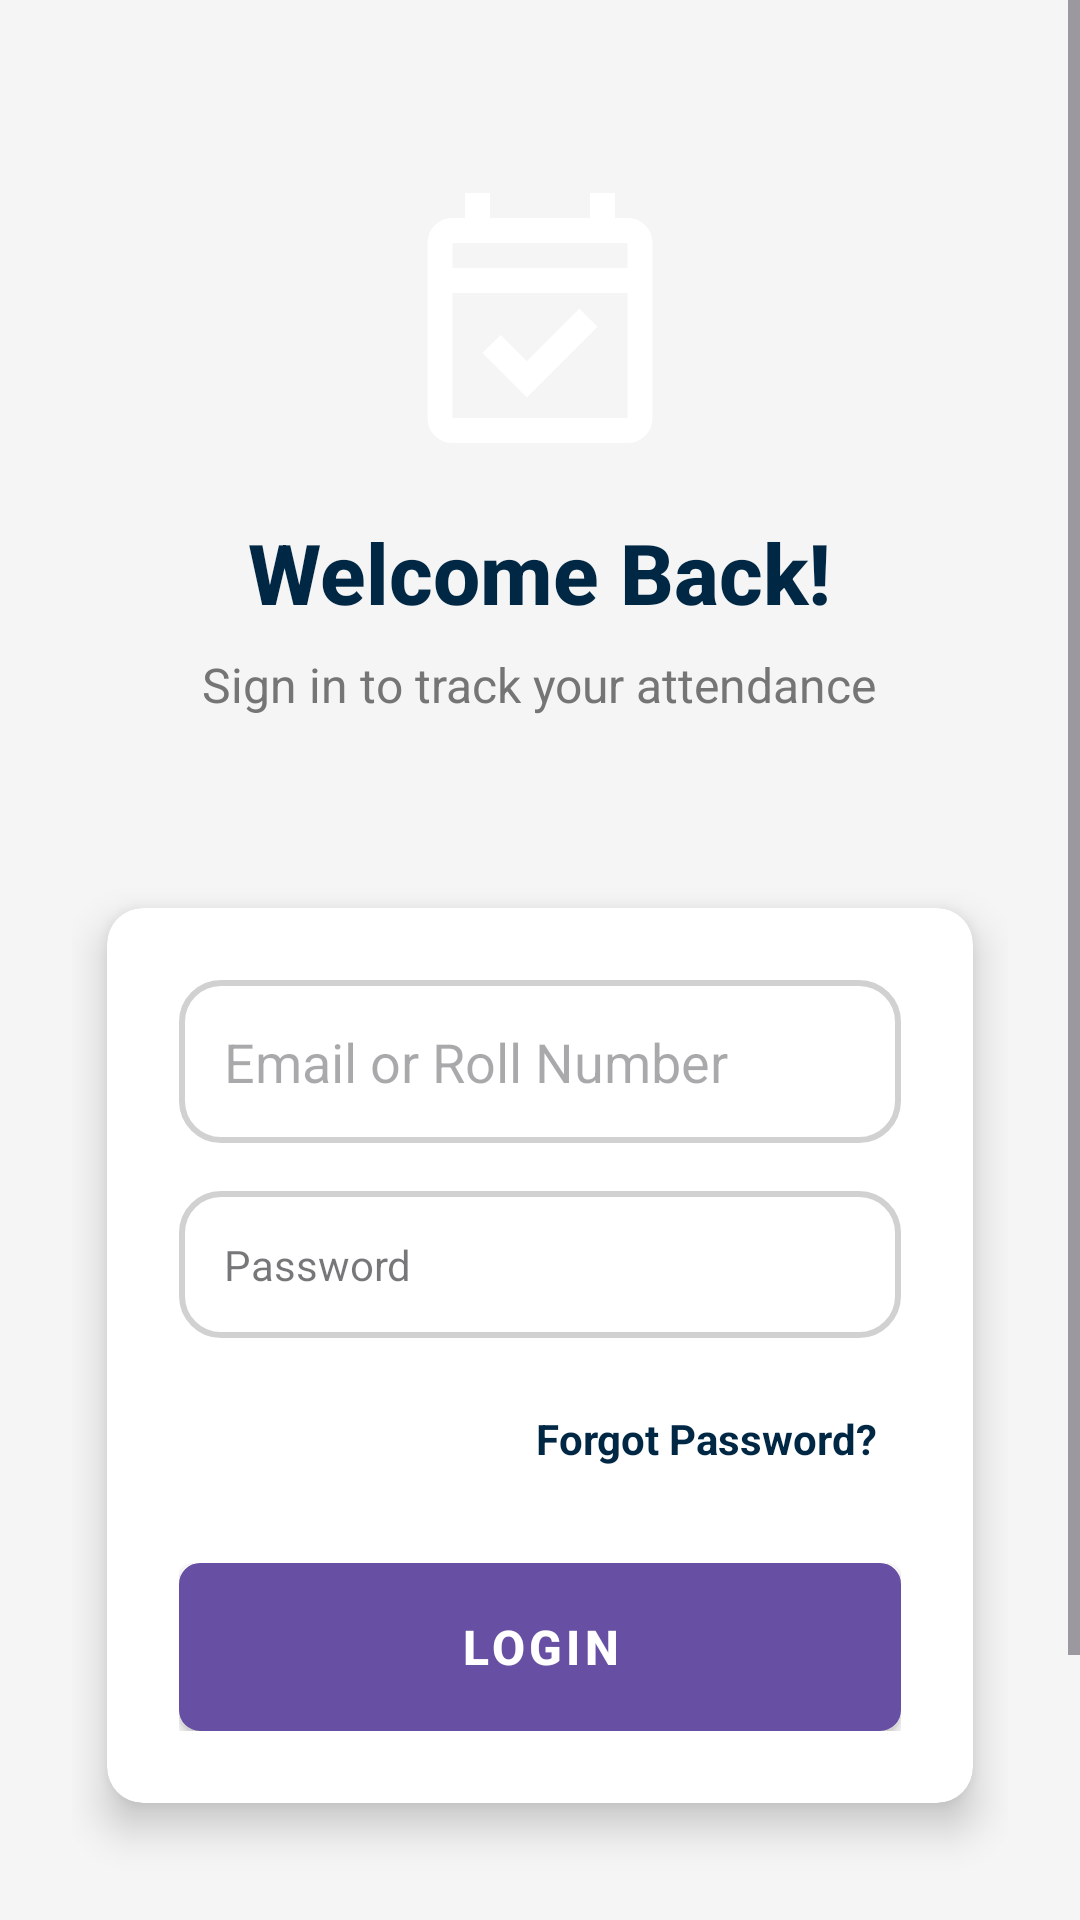

Android layout source for this screen:
<!-- AndroidManifest.xml: application theme Theme.AttendeX -->
<!-- res/layout/activity_login.xml -->
<?xml version="1.0" encoding="utf-8"?>
<ScrollView xmlns:android="http://schemas.android.com/apk/res/android"
    xmlns:app="http://schemas.android.com/apk/res-auto"
    android:layout_width="match_parent"
    android:layout_height="match_parent"
    android:background="@color/colorBackground"
    android:fillViewport="true">

    <LinearLayout
        android:layout_width="match_parent"
        android:layout_height="wrap_content"
        android:orientation="vertical"
        android:padding="24dp">

        
        <LinearLayout
            android:layout_width="match_parent"
            android:layout_height="wrap_content"
            android:orientation="vertical"
            android:gravity="center"
            android:layout_marginTop="32dp"
            android:layout_marginBottom="48dp">

            <ImageView
                android:id="@+id/logoImageView"
                android:layout_width="100dp"
                android:layout_height="100dp"
                android:src="@drawable/ic_calendar_check"
                android:contentDescription="@string/app_logo" />

            <TextView
                android:id="@+id/welcomeTextView"
                android:layout_width="wrap_content"
                android:layout_height="wrap_content"
                android:layout_marginTop="16dp"
                android:text="@string/welcome_back"
                android:textColor="@color/colorPrimary"
                android:textSize="28sp"
                android:textStyle="bold"
                android:fontFamily="sans-serif-medium" />

            <TextView
                android:id="@+id/loginSubtitleTextView"
                android:layout_width="wrap_content"
                android:layout_height="wrap_content"
                android:layout_marginTop="8dp"
                android:text="@string/login_subtitle"
                android:textColor="@color/colorTextSecondary"
                android:textSize="16sp"
                android:gravity="center" />

        </LinearLayout>

        
        <androidx.cardview.widget.CardView
            android:layout_width="match_parent"
            android:layout_height="wrap_content"
            android:layout_marginBottom="24dp"
            app:cardCornerRadius="12dp"
            app:cardElevation="8dp"
            app:cardUseCompatPadding="true">

            <LinearLayout
                android:layout_width="match_parent"
                android:layout_height="wrap_content"
                android:orientation="vertical"
                android:padding="24dp">

                
                <EditText
                    android:id="@+id/emailOrRollEditText"
                    android:layout_width="match_parent"
                    android:layout_height="wrap_content"
                    android:layout_marginBottom="16dp"
                    android:background="@drawable/bg_custom_input"
                    android:padding="15dp"
                    android:autofillHints=""
                    android:hint="@string/email_or_roll_hint"
                    android:drawableStart="@drawable/ic_person"
                    android:drawablePadding="8dp"
                    android:inputType="textEmailAddress"
                    app:endIconMode="clear_text"
                    style="@style/ThemeOverlay.Material3.TextInputEditText.FilledBox"/>

                
                <EditText
                    android:id="@+id/passwordEditText"
                    android:layout_width="match_parent"
                    android:layout_height="wrap_content"
                    android:layout_marginBottom="16dp"
                    android:padding="15dp"
                    android:background="@drawable/bg_custom_input"
                    android:autofillHints=""
                    android:hint="@string/password_hint"
                    android:drawableStart="@drawable/ic_lock"
                    android:drawablePadding="8dp"
                    android:inputType="textPassword"
                    app:endIconMode="password_toggle"
                    style="@style/Widget.MaterialComponents.TextInputLayout.OutlinedBox">



                </EditText>

                
                <TextView
                    android:id="@+id/forgotPasswordTextView"
                    android:layout_width="wrap_content"
                    android:layout_height="wrap_content"
                    android:layout_gravity="end"
                    android:layout_marginBottom="24dp"
                    android:text="@string/forgot_password"
                    android:textColor="@color/colorPrimary"
                    android:textSize="14sp"
                    android:textStyle="bold"
                    android:padding="8dp"
                    android:background="?android:attr/selectableItemBackground"
                    android:clickable="true"
                    android:focusable="true" />

                
                <FrameLayout
                    android:layout_width="match_parent"
                    android:layout_height="wrap_content">

                    <Button
                        android:id="@+id/loginButton"
                        android:layout_width="match_parent"
                        android:layout_height="56dp"
                        android:text="@string/login_button"
                        android:textColor="@android:color/white"
                        android:textSize="16sp"
                        android:textStyle="bold"
                        android:background="@drawable/bg_button_signup"
                        android:elevation="4dp"
                        style="@style/Widget.MaterialComponents.Button" />

                    <ProgressBar
                        android:id="@+id/loginProgressBar"
                        android:layout_width="24dp"
                        android:layout_height="24dp"
                        android:layout_gravity="center"
                        android:visibility="gone"
                        android:indeterminateTint="@android:color/white" />

                </FrameLayout>

            </LinearLayout>

        </androidx.cardview.widget.CardView>

        
        <LinearLayout
            android:layout_width="match_parent"
            android:layout_height="wrap_content"
            android:orientation="vertical"
            android:gravity="center"
            android:layout_marginTop="32dp">

            <TextView
                android:id="@+id/footerTextView"
                android:layout_width="wrap_content"
                android:layout_height="wrap_content"
                android:text="@string/login_footer"
                android:textColor="@color/colorTextSecondary"
                android:textSize="12sp"
                android:gravity="center"
                android:layout_marginBottom="16dp" />

            <TextView
                android:id="@+id/versionFooterTextView"
                android:layout_width="wrap_content"
                android:layout_height="wrap_content"
                android:text="@string/version_info"
                android:textColor="@color/colorTextSecondary"
                android:textSize="10sp"
                android:alpha="0.7" />

        </LinearLayout>

    </LinearLayout>

</ScrollView>
<!-- resources referenced by this layout -->
<resources>
  <color name="colorBackground">#F5F5F5</color>
  <color name="colorPrimary">#002743</color>
  <color name="colorTextSecondary">#757575</color>
  <!-- drawable bg_button_signup (drawable) -->
  <?xml version="1.0" encoding="utf-8"?>
  <selector xmlns:android="http://schemas.android.com/apk/res/android">
          <item android:state_enabled="false" android:state_focused="false">
              <shape android:shape="rectangle">
                  <solid android:color="@color/colorPrimary"/>
                  <stroke android:color="#FFFFFF" android:width="2dp"/>
                  <corners android:radius="6dp"/>
              </shape>
          </item>
  </selector>
  <!-- drawable bg_custom_input (drawable) -->
  <?xml version="1.0" encoding="utf-8"?>
  <selector xmlns:android="http://schemas.android.com/apk/res/android">
      <item android:state_enabled="true" android:state_focused="true">
          <shape android:shape="rectangle">
              <solid android:color="@color/white"/>
              <stroke android:color="@color/dark_teal_blue" android:width="2sp"/>
              <corners android:radius="13dp"/>
          </shape>
      </item>
  
      <item android:state_enabled="true">
          <shape android:shape="rectangle">
              <solid android:color="@color/off_white"/>
              <stroke android:color="#D1D1D1" android:width="2sp"/>
              <corners android:radius="13dp"/>
          </shape>
      </item>
  </selector>
  <!-- drawable ic_calendar_check (drawable) -->
  <vector xmlns:android="http://schemas.android.com/apk/res/android"
      android:width="24dp"
      android:height="24dp"
      android:viewportWidth="960"
      android:viewportHeight="960">
    <path
        android:fillColor="@android:color/white"
        android:pathData="M438,734L296,592L354,534L438,618L606,450L664,508L438,734ZM200,880Q167,880 143.5,856.5Q120,833 120,800L120,240Q120,207 143.5,183.5Q167,160 200,160L240,160L240,80L320,80L320,160L640,160L640,80L720,80L720,160L760,160Q793,160 816.5,183.5Q840,207 840,240L840,800Q840,833 816.5,856.5Q793,880 760,880L200,880ZM200,800L760,800Q760,800 760,800Q760,800 760,800L760,400L200,400L200,800Q200,800 200,800Q200,800 200,800ZM200,320L760,320L760,240Q760,240 760,240Q760,240 760,240L200,240Q200,240 200,240Q200,240 200,240L200,320ZM200,320L200,240Q200,240 200,240Q200,240 200,240L200,240Q200,240 200,240Q200,240 200,240L200,320Z"/>
  </vector>
  <string name="app_logo">App Logo</string>
  <string name="email_or_roll_hint">Email or Roll Number</string>
  <string name="forgot_password">Forgot Password?</string>
  <string name="login_button">LOGIN</string>
  <string name="login_footer">For technical support, contact your admin</string>
  <string name="login_subtitle">Sign in to track your attendance</string>
  <string name="password_hint">Password</string>
  <string name="version_info">Version 1.0.0</string>
  <string name="welcome_back">Welcome Back!</string>
  <style name="Theme.AttendeX" parent="Base.Theme.AttendeX" />
  <color name="white">#FFFFFFFF</color>
  <style name="Base.Theme.AttendeX" parent="Theme.Material3.DayNight.NoActionBar">
          
          
      </style>
</resources>
